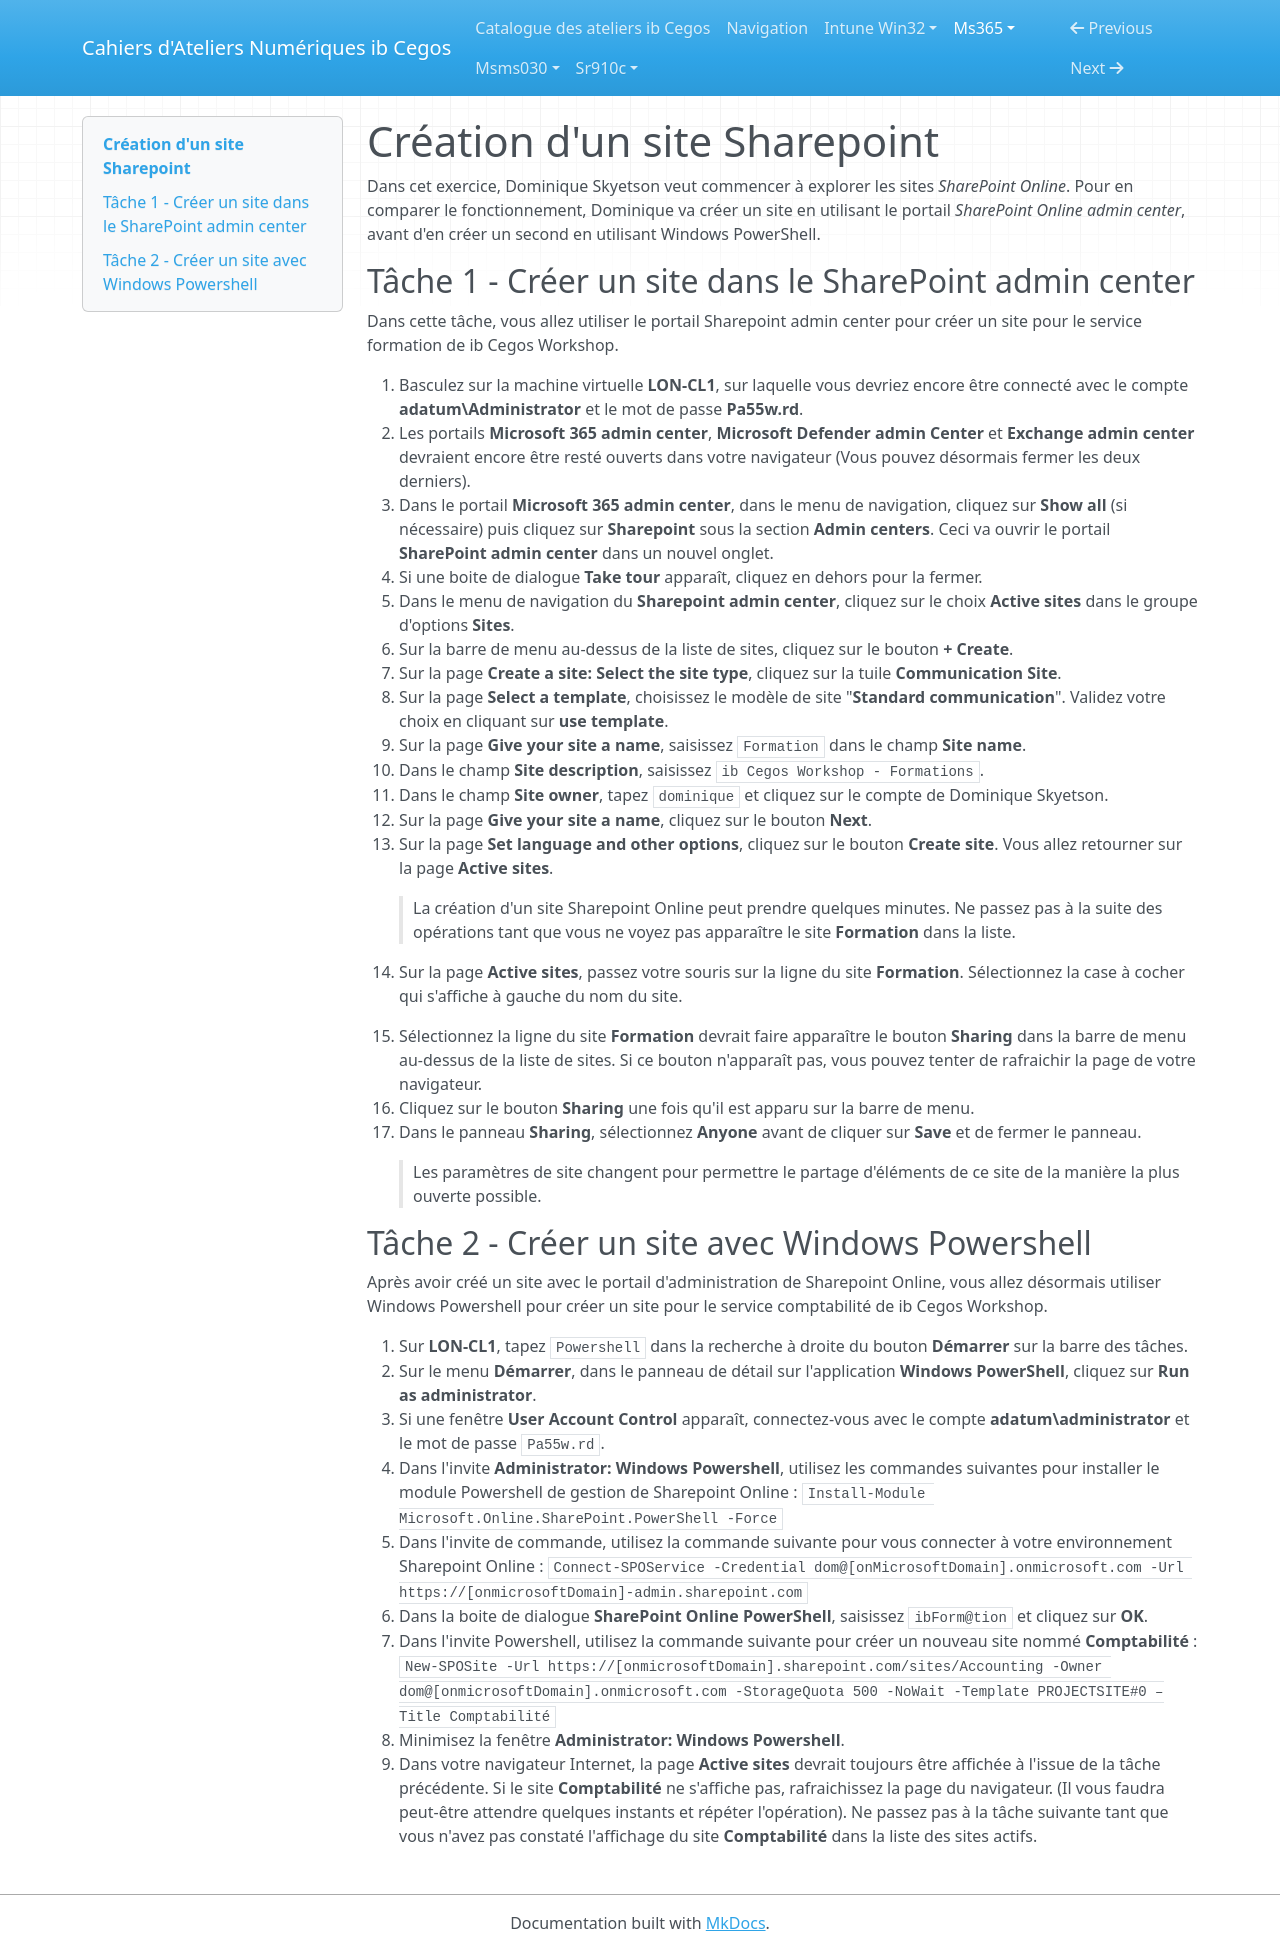

repository: Ib-Cegos/labs · page: ms365/a6e1/index.html · generator: mkdocs

---
Atelier: Configuration de Sharepoint Online
---

# Création d'un site Sharepoint

Dans cet exercice, Dominique Skyetson veut commencer à explorer les sites *SharePoint Online*. Pour en comparer le fonctionnement, Dominique va créer un site en utilisant le portail *SharePoint Online admin center*, avant d'en créer un second en utilisant Windows PowerShell.

## Tâche 1 - Créer un site dans le SharePoint admin center
Dans cette tâche, vous allez utiliser le portail Sharepoint admin center pour créer un site pour le service formation de ib Cegos Workshop.

1. Basculez sur la machine virtuelle **LON-CL1**, sur laquelle vous devriez encore être connecté avec le compte **adatum\Administrator** et le mot de passe **Pa55w.rd**.
1. Les portails **Microsoft 365 admin center**, **Microsoft Defender admin Center** et **Exchange admin center** devraient encore être resté ouverts dans votre navigateur (Vous pouvez désormais fermer les deux derniers).
1. Dans le portail **Microsoft 365 admin center**, dans le menu de navigation, cliquez sur **Show all** (si nécessaire) puis cliquez sur **Sharepoint** sous la section **Admin centers**. Ceci va ouvrir le portail **SharePoint admin center** dans un nouvel onglet.
1. Si une boite de dialogue **Take tour** apparaît, cliquez en dehors pour la fermer.
1. Dans le menu de navigation du **Sharepoint admin center**, cliquez sur le choix **Active sites** dans le groupe d'options **Sites**.
1. Sur la barre de menu au-dessus de la liste de sites, cliquez sur le bouton **+ Create**.
1. Sur la page **Create a site: Select the site type**, cliquez sur la tuile **Communication Site**.
1. Sur la page **Select a template**, choisissez le modèle de site "**Standard communication**". Validez votre choix en cliquant sur **use template**.
1. Sur la page **Give your site a name**, saisissez `Formation` dans le champ **Site name**.
1. Dans le champ **Site description**, saisissez `ib Cegos Workshop - Formations`.
1. Dans le champ **Site owner**, tapez `dominique` et cliquez sur le compte de Dominique Skyetson.
1. Sur la page **Give your site a name**, cliquez sur le bouton **Next**.
1. Sur la page **Set language and other options**, cliquez sur le bouton **Create site**. Vous allez retourner sur la page **Active sites**.

    >  La création d'un site Sharepoint Online peut prendre quelques minutes. Ne passez pas à la suite des opérations tant que vous ne voyez pas apparaître le site **Formation** dans la liste.

1. Sur la page **Active sites**, passez votre souris sur la ligne du site **Formation**. Sélectionnez la case à cocher qui s'affiche à gauche du nom du site.
1. Sélectionnez la ligne du site **Formation** devrait faire apparaître le bouton **Sharing** dans la barre de menu au-dessus de la liste de sites. Si ce bouton n'apparaît pas, vous pouvez tenter de rafraichir la page de votre navigateur.
1. Cliquez sur le bouton **Sharing** une fois qu'il est apparu sur la barre de menu.
1. Dans le panneau **Sharing**, sélectionnez **Anyone** avant de cliquer sur **Save** et de fermer le panneau.

    > Les paramètres de site changent pour permettre le partage d'éléments de ce site de la manière la plus ouverte possible.

## Tâche 2 - Créer un site avec Windows Powershell
Après avoir créé un site avec le portail d'administration de Sharepoint Online, vous allez désormais utiliser Windows Powershell pour créer un site pour le service comptabilité de ib Cegos Workshop.

1. Sur **LON-CL1**, tapez `Powershell` dans la recherche à droite du bouton **Démarrer** sur la barre des tâches.
1. Sur le menu **Démarrer**, dans le panneau de détail sur l'application **Windows PowerShell**, cliquez sur **Run as administrator**.
1. Si une fenêtre **User Account Control** apparaît, connectez-vous avec le compte **adatum\administrator** et le mot de passe ```Pa55w.rd```.
1. Dans l'invite **Administrator: Windows Powershell**, utilisez les commandes suivantes pour installer le module Powershell de gestion de Sharepoint Online :  `Install-Module Microsoft.Online.SharePoint.PowerShell -Force`
1. Dans l'invite de commande, utilisez la commande suivante pour vous connecter à votre environnement Sharepoint Online :  `Connect-SPOService -Credential dom@[onMicrosoftDomain].onmicrosoft.com -Url https://[onmicrosoftDomain]-admin.sharepoint.com`
1. Dans la boite de dialogue **SharePoint Online PowerShell**, saisissez `ibForm@tion` et cliquez sur **OK**.
1. Dans l'invite Powershell, utilisez la commande suivante pour créer un nouveau site nommé **Comptabilité** :  
	`New-SPOSite -Url https://[onmicrosoftDomain].sharepoint.com/sites/Accounting -Owner dom@[onmicrosoftDomain].onmicrosoft.com -StorageQuota 500 -NoWait -Template PROJECTSITE#0 –Title Comptabilité`
1. Minimisez la fenêtre **Administrator: Windows Powershell**.
1. Dans votre navigateur Internet, la page **Active sites** devrait toujours être affichée à l'issue de la tâche précédente. Si le site **Comptabilité** ne s'affiche pas, rafraichissez la page du navigateur. (Il vous faudra peut-être attendre quelques instants et répéter l'opération). Ne passez pas à la tâche suivante tant que vous n'avez pas constaté l'affichage du site **Comptabilité** dans la liste des sites actifs.
